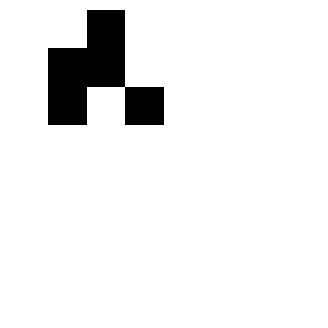

This chart was generated by the following Python code: (Note: this script raises an exception after producing the figure.)
# -*- coding: utf-8 -*-
"""
Created on Mon Apr 04 21:28:03 2016

[redacted]
"""

from time import sleep

import numpy as np
import matplotlib.pyplot as plt
import matplotlib.cm as cm
from matplotlib import animation


def vecindario(b):
    """Array de células vivas en el vecindario."""
    vecindario = (
        np.roll(np.roll(b, 1, 1), 1, 0) +  # Abajo-derecha
        np.roll(b, 1, 0) +  # Abajo
        np.roll(np.roll(b, -1, 1), 1, 0) +  # Abajo-izquierda
        np.roll(b, -1, 1) +  # Izquierda
        np.roll(np.roll(b, -1, 1), -1, 0) +  # Arriba-izquierda
        np.roll(b, -1, 0) +  # Arriba
        np.roll(np.roll(b, 1, 1), -1, 0) +  # Arriba-derecha
        np.roll(b, 1, 1)  # Derecha
    )
    return vecindario


def paso(b):
    """Paso en el juego de la vida de Conway."""
    v = vecindario(b)
    buffer_b = b.copy()  # Hacemos una copia de la matriz
    for i in range(buffer_b.shape[0]):
        for j in range(buffer_b.shape[1]):
            if v[i, j] == 3 or (v[i, j] == 2 and buffer_b[i, j]):
                buffer_b[i, j] = 1
            else:
                buffer_b[i, j] = 0
    return buffer_b


# Parámetros del problema
GENERACIONES = 50
N = 8
M = 8

# Construimos el tablero
tablero = np.zeros((N, M), dtype=int)

# Añadimos una nave
tablero[1, 1:4] = 1
tablero[2, 1] = 1
tablero[3, 2] = 1

# Creamos la figura
fig = plt.figure(figsize=(4, 4))
ax = fig.add_subplot(111)
ax.axis('off')
b = tablero
imagen = ax.imshow(b, interpolation="none", cmap=cm.gray_r)


def animate(i):
    global b
    b = paso(b)
    imagen.set_data(b)


anim = animation.FuncAnimation(fig, animate, frames=GENERACIONES, blit=True)
anim.save('juego_vida.mp4', fps=10)